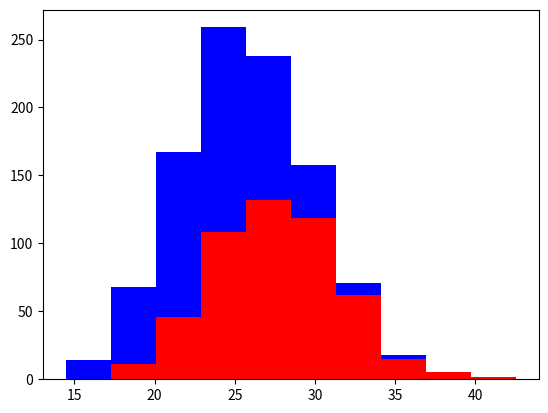

Source code (Python):
# -*- coding: utf-8 -*-
"""
Created on Fri Jul 14 09:50:04 2017

[redacted]
"""

import numpy as np
import matplotlib.pyplot as plt

greyhounds = 500
labs = 500

grey_height = 28 + 4 * np.random.randn(greyhounds)
lab_height = 24 + 4 * np.random.randn(labs)

plt.hist([grey_height, lab_height],stacked=True, color=['r','b'])
plt.show()